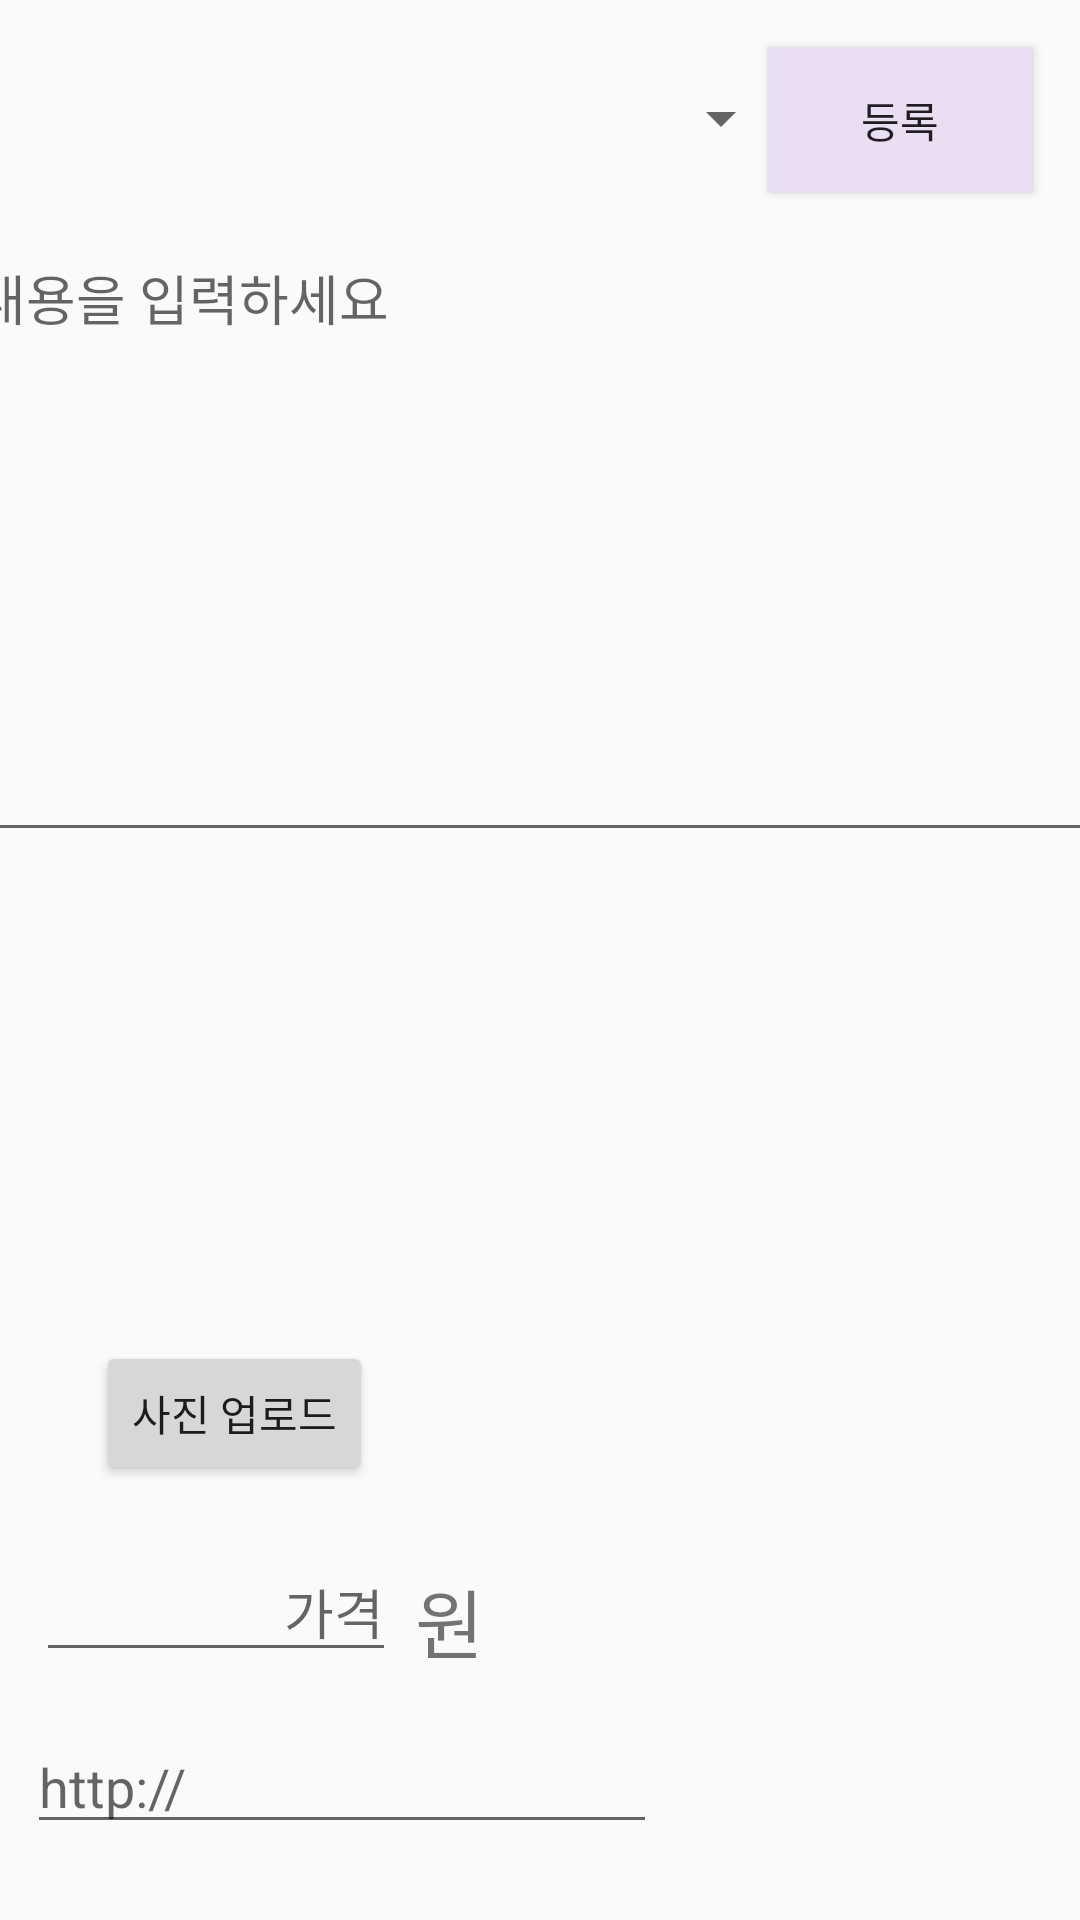

Reconstruct the res/layout file that produces this screen, plus the resources it refers to.
<!-- AndroidManifest.xml: activity theme Theme.AppCompat.Light.NoActionBar -->
<!-- res/layout/activity_write.xml -->
<?xml version="1.0" encoding="utf-8"?>
<androidx.constraintlayout.widget.ConstraintLayout xmlns:android="http://schemas.android.com/apk/res/android"
    xmlns:app="http://schemas.android.com/apk/res-auto"
    xmlns:tools="http://schemas.android.com/tools"
    android:layout_width="match_parent"
    android:layout_height="match_parent"
    tools:context=".WriteActivity">

    <Button
        android:id="@+id/btn_ImgUpload"
        android:layout_width="wrap_content"
        android:layout_height="0dp"
        android:layout_marginStart="32dp"
        android:layout_marginTop="17dp"
        android:layout_marginBottom="19dp"
        android:text="사진 업로드"
        app:layout_constraintBottom_toTopOf="@+id/edt_Price"
        app:layout_constraintStart_toStartOf="parent"
        app:layout_constraintTop_toBottomOf="@+id/iv_ContentImage"
        app:layout_constraintVertical_bias="1.0"
        tools:ignore="MissingConstraints" />

    <ImageView
        android:id="@+id/btn_Close"
        android:layout_width="35dp"
        android:layout_height="35dp"
        android:layout_marginStart="16dp"
        android:layout_marginTop="16dp"
        android:clickable="true"
        android:background="@drawable/ic_baseline_close_24"
        android:text="닫기"
        app:layout_constraintStart_toStartOf="parent"
        app:layout_constraintTop_toTopOf="parent" />


    <Button
        android:id="@+id/btn_Upload"
        android:layout_width="wrap_content"
        android:layout_height="wrap_content"
        android:layout_marginTop="16dp"
        android:layout_marginEnd="16dp"
        android:text="등록"
        android:background="@color/verylightpurple"
        app:layout_constraintEnd_toEndOf="parent"
        app:layout_constraintTop_toTopOf="parent" />

    <EditText
        android:id="@+id/edt_Content"
        android:layout_width="385dp"
        android:layout_height="208dp"
        android:layout_marginTop="76dp"
        android:ems="10"
        android:gravity="top"
        android:hint="내용을 입력하세요"
        android:inputType="textMultiLine|textPersonName"
        android:scrollHorizontally="true"
        app:layout_constraintEnd_toEndOf="parent"
        app:layout_constraintStart_toStartOf="parent"
        app:layout_constraintTop_toTopOf="parent" />

    <EditText
        android:id="@+id/edt_Price"
        android:layout_width="120dp"
        android:layout_height="wrap_content"
        android:layout_marginStart="12dp"
        android:layout_marginTop="84dp"
        android:ems="10"
        android:gravity="right"
        android:hint="가격"
        android:inputType="number"
        app:layout_constraintStart_toStartOf="parent"
        app:layout_constraintTop_toBottomOf="@+id/iv_ContentImage" />

    <ImageView
        android:id="@+id/iv_ContentImage"
        android:layout_width="130dp"
        android:layout_height="130dp"
        android:layout_marginTop="16dp"
        android:scaleType="fitCenter"
        app:layout_constraintEnd_toEndOf="parent"
        app:layout_constraintHorizontal_bias="0.046"
        app:layout_constraintStart_toStartOf="parent"
        app:layout_constraintTop_toBottomOf="@+id/edt_Content"
        app:srcCompat="@drawable/null_image" />

    <TextView
        android:id="@+id/textView2"
        android:layout_width="wrap_content"
        android:layout_height="wrap_content"
        android:layout_marginTop="92dp"
        android:text="원"
        android:textSize="25sp"
        app:layout_constraintEnd_toEndOf="parent"
        app:layout_constraintHorizontal_bias="0.031"
        app:layout_constraintStart_toEndOf="@+id/edt_Price"
        app:layout_constraintTop_toBottomOf="@+id/iv_ContentImage" />

    <EditText
        android:id="@+id/edt_Website"
        android:layout_width="wrap_content"
        android:layout_height="wrap_content"
        android:layout_marginTop="16dp"
        android:ems="10"
        android:hint="http://"
        android:inputType="textPersonName"
        app:layout_constraintEnd_toEndOf="parent"
        app:layout_constraintHorizontal_bias="0.059"
        app:layout_constraintStart_toStartOf="parent"
        app:layout_constraintTop_toBottomOf="@+id/edt_Price" />

    <Spinner
        android:id="@+id/spn_Select"
        android:layout_width="170dp"
        android:layout_height="47dp"
        android:layout_marginTop="16dp"
        app:layout_constraintEnd_toEndOf="parent"
        app:layout_constraintHorizontal_bias="0.497"
        app:layout_constraintStart_toStartOf="parent"
        app:layout_constraintTop_toTopOf="parent" />

</androidx.constraintlayout.widget.ConstraintLayout>
<!-- resources referenced by this layout -->
<resources>
  <color name="verylightpurple">#FFEADFF2</color>
</resources>
